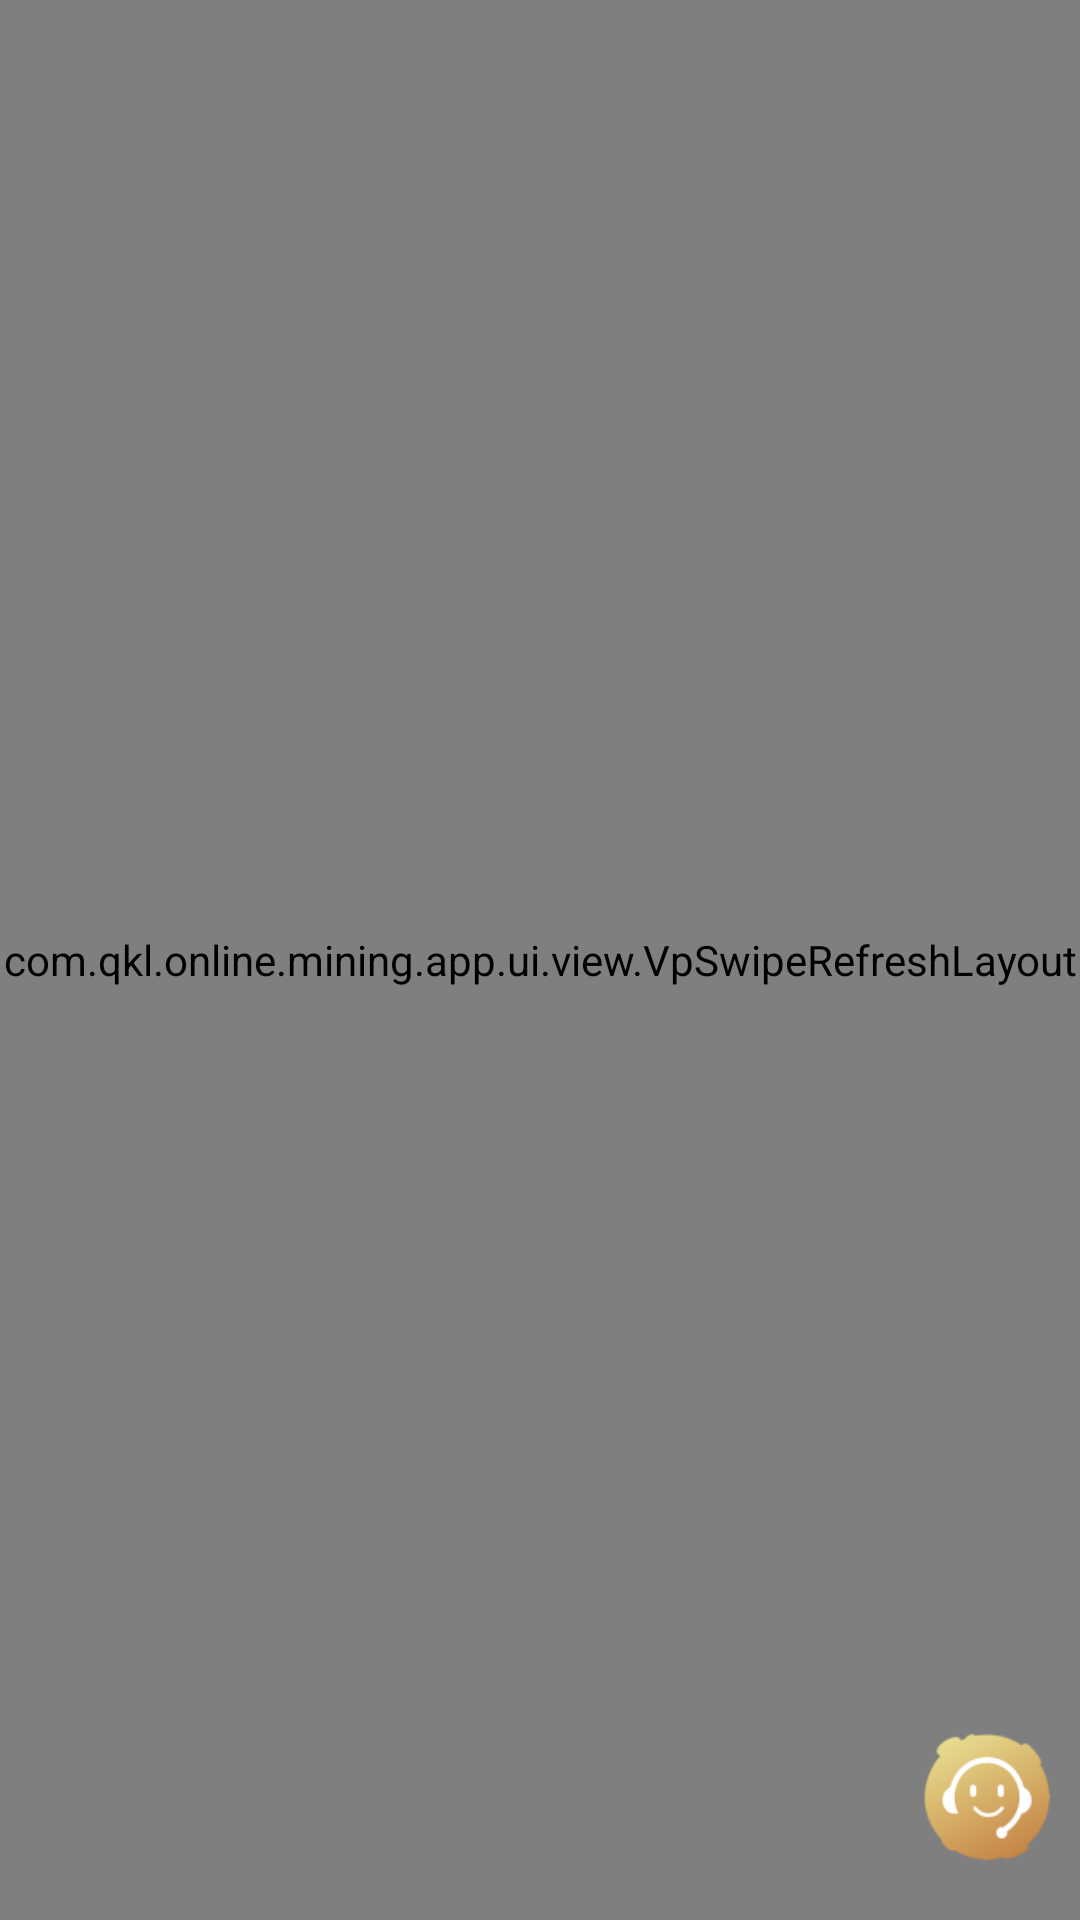

Android layout source for this screen:
<!-- AndroidManifest.xml: application theme AppTheme -->
<!-- res/layout/fragment_home.xml -->
<?xml version="1.0" encoding="utf-8"?>

<RelativeLayout xmlns:android="http://schemas.android.com/apk/res/android"
    android:layout_width="match_parent"
    android:layout_height="match_parent"
    android:background="@drawable/main_bg"
    android:descendantFocusability="blocksDescendants">

    <com.qkl.online.mining.app.ui.view.VpSwipeRefreshLayout
        android:id="@+id/fragment_home_refreshlayout"
        android:layout_width="match_parent"
        android:layout_height="match_parent">

        <android.support.v7.widget.RecyclerView
            android:id="@+id/fragment_home_recyclerview"
            android:layout_width="match_parent"
            android:layout_height="wrap_content" />

    </com.qkl.online.mining.app.ui.view.VpSwipeRefreshLayout>

    <ImageView
        android:id="@+id/home_kefu_view"
        android:layout_width="42dip"
        android:layout_height="42dip"
        android:layout_alignParentBottom="true"
        android:layout_alignParentRight="true"
        android:layout_marginBottom="20dip"
        android:layout_marginRight="10dip"
        android:src="@drawable/home_kefu" />

</RelativeLayout>
<!-- resources referenced by this layout -->
<resources>
  <!-- drawable home_kefu: png bitmap (drawable-xhdpi, 8884 bytes) -->
  <style name="AppTheme" parent="Theme.AppCompat.Light.NoActionBar">
          <item name="colorPrimary">@color/colorPrimary</item>
          <item name="colorPrimaryDark">@color/colorPrimaryDark</item>
          <item name="colorAccent">@color/colorAccent</item>
  
          
          <item name="actionOverflowMenuStyle">@style/BaseToolbarTheme</item>
          
          <item name="android:windowAnimationStyle">@style/RightInRightOutAnim</item>
      </style>
  <color name="colorPrimary">#003587</color>
  <color name="colorPrimaryDark">#003587</color>
  <color name="colorAccent">#F3C554</color>
  <style name="BaseToolbarTheme" parent="ThemeOverlay.AppCompat.ActionBar">
          
          <item name="overlapAnchor">false</item>
          <item name="android:dropDownWidth">wrap_content</item>
          <item name="android:paddingRight">0dp</item>
          <item name="android:paddingBottom">3dp</item>
          
          <item name="android:popupBackground">@color/colorPrimary</item>
          
          <item name="android:dropDownVerticalOffset">0dp</item>
          
          <item name="android:dropDownHorizontalOffset">0dp</item>
          
          <item name="android:textColor">@android:color/white</item>
          <item name="actionMenuTextColor">@android:color/white</item>
          <item name="android:textSize">14sp</item>
          <item name="android:height">?attr/actionBarSize</item>
          <item name="android:gravity">center</item>
      </style>
  <style name="RightInRightOutAnim" parent="@android:style/Animation.Activity">
          <item name="android:activityOpenEnterAnimation">@anim/slide_in_right</item>
          <item name="android:activityCloseEnterAnimation">@anim/slide_in_left</item>
  
          <item name="android:activityOpenExitAnimation">@anim/slide_out_left</item>
          <item name="android:activityCloseExitAnimation">@anim/slide_out_right</item>
      </style>
</resources>
